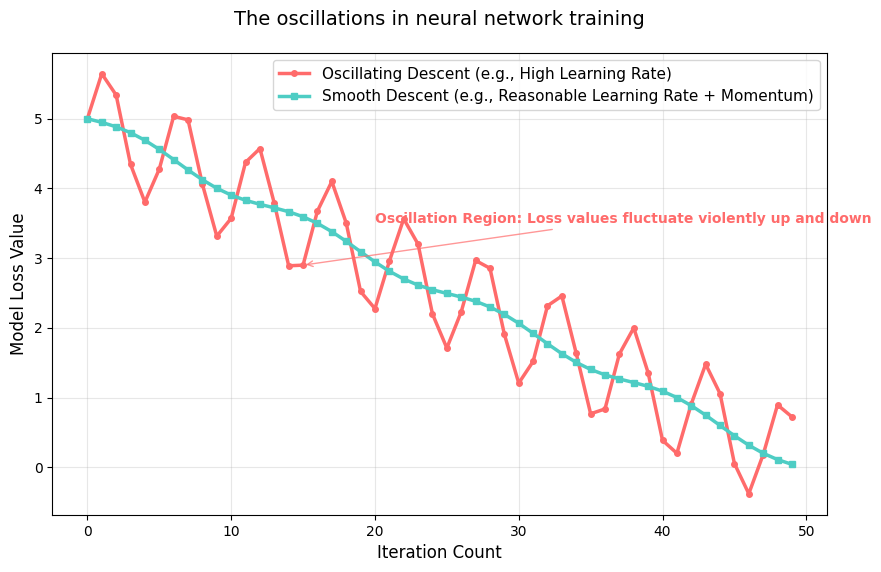

Write Python code to recreate this figure.
import matplotlib.pyplot as plt
import numpy as np

# 设置画布
plt.figure(figsize=(10, 6))
plt.rcParams['font.sans-serif'] = ['SimHei']  # 支持中文

# 1. 生成“振荡下降”的损失曲线（模拟学习率过大/梯度方向多变的情况）
x = np.arange(0, 50, 1)  # 迭代次数：0~49
# 基础下降趋势 + 正弦波动（模拟振荡）
loss_oscillate = 5 - 0.1*x + 0.8*np.sin(x*1.2)  # 波动幅度0.8，频率较高

# 2. 生成“平稳下降”的损失曲线（模拟合理学习率/加动量的情况）
loss_smooth = 5 - 0.1*x + 0.1*np.sin(x*0.5)  # 波动幅度0.1，频率低

# 绘图
plt.plot(x, loss_oscillate, color='#ff6b6b', linewidth=2.5, 
         marker='o', markersize=4, label='Oscillating Descent (e.g., High Learning Rate)')
plt.plot(x, loss_smooth, color='#4ecdc4', linewidth=2.5, 
         marker='s', markersize=4, label='Smooth Descent (e.g., Reasonable Learning Rate + Momentum)')

# 添加标注和标题
plt.xlabel('Iteration Count', fontsize=12)
plt.ylabel('Model Loss Value', fontsize=12)
plt.title('The oscillations in neural network training', fontsize=14, pad=20)
plt.legend(fontsize=11)
plt.grid(alpha=0.3)  # 网格线（增强可读性）

# 突出标注“振荡区域”
plt.annotate('Oscillation Region: Loss values fluctuate violently up and down', 
             xy=(15, loss_oscillate[15]), xytext=(20, 3.5),
             arrowprops=dict(arrowstyle='->', color='#ff6b6b', alpha=0.7),
             fontsize=10, color='#ff6b6b', weight='bold')

plt.show()